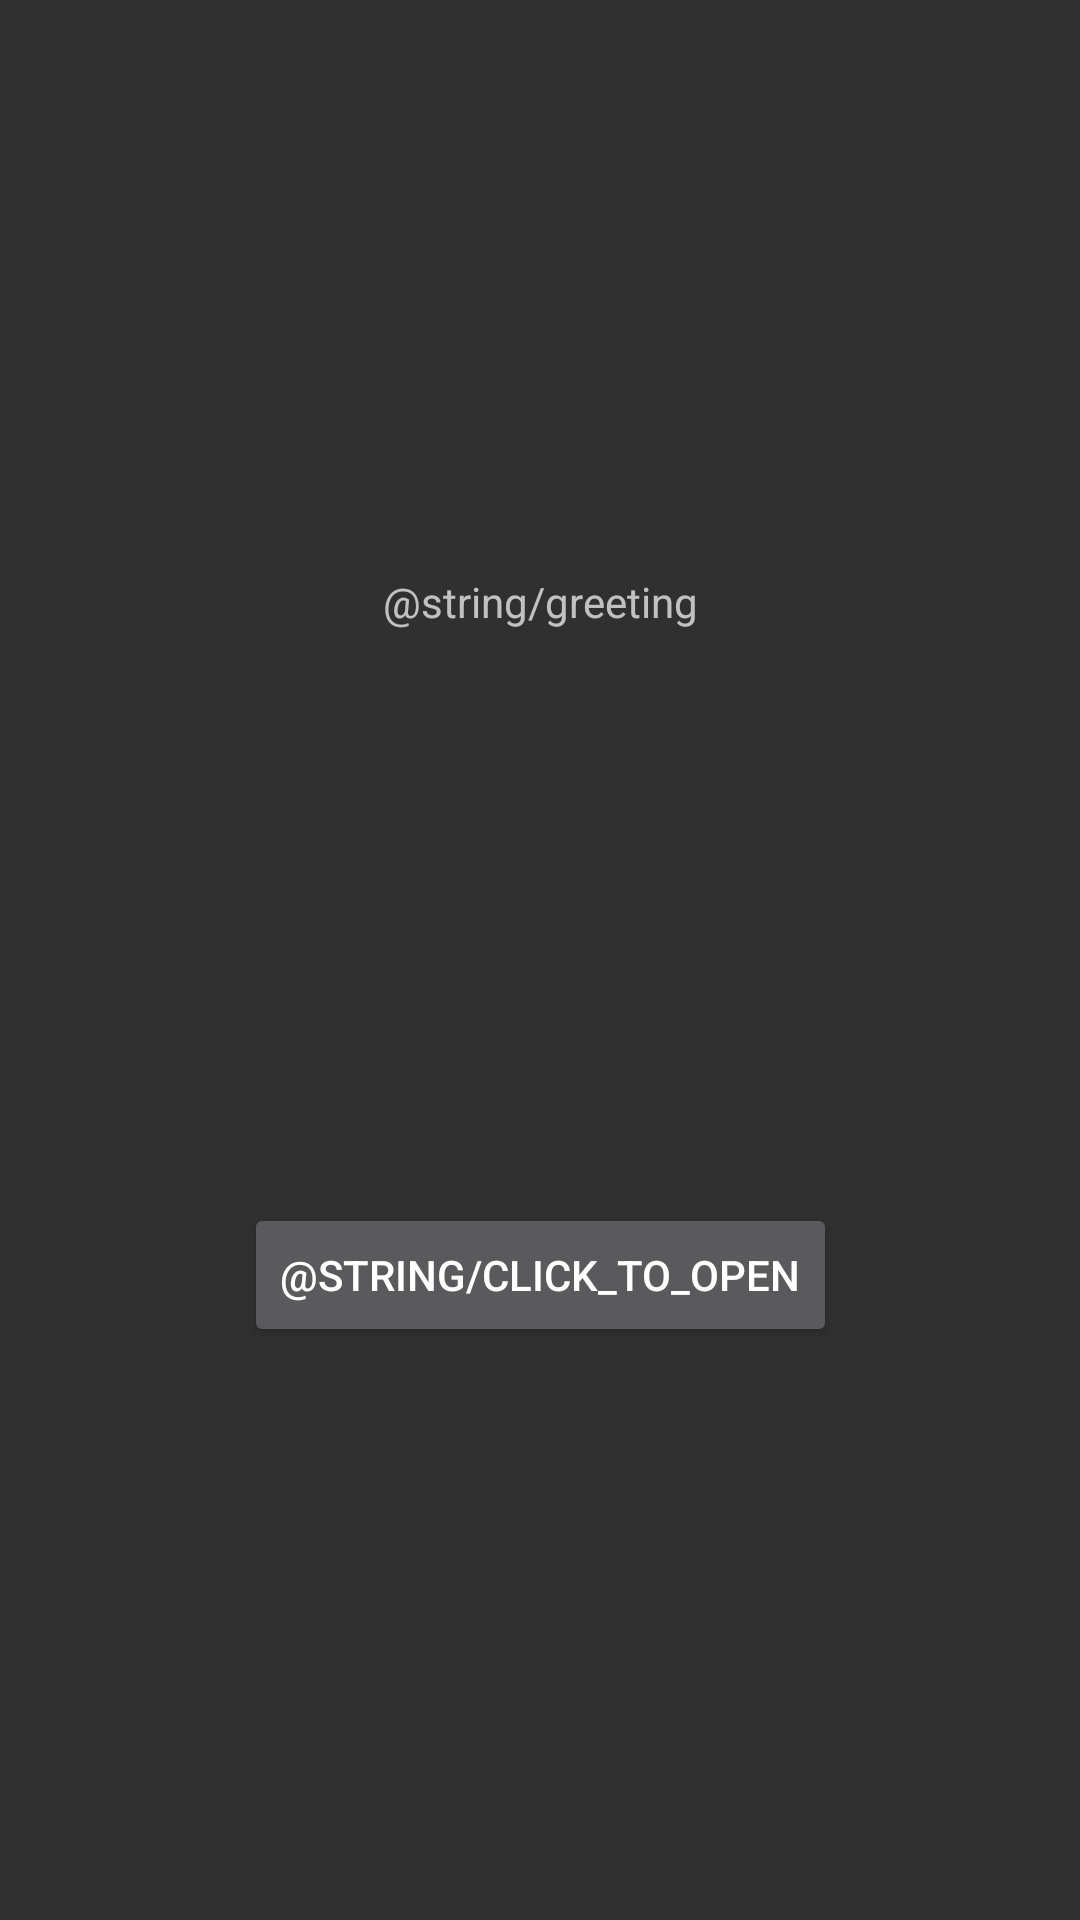

Write the Android layout XML for this screen, with the resource values it uses.
<!-- AndroidManifest.xml: application theme Theme.AppCompat.NoActionBar -->
<!-- res/layout/fragment_first.xml -->
<?xml version="1.0" encoding="utf-8"?>
<androidx.constraintlayout.widget.ConstraintLayout xmlns:android="http://schemas.android.com/apk/res/android"
    xmlns:app="http://schemas.android.com/apk/res-auto"
    xmlns:tools="http://schemas.android.com/tools"
    android:layout_width="match_parent"
    android:layout_height="match_parent"
    tools:context=".FirstFragment">

    <Button
        android:id="@+id/button_first"
        android:layout_width="wrap_content"
        android:layout_height="wrap_content"
        android:text="@string/click_to_open"
        app:layout_constraintBottom_toBottomOf="parent"
        app:layout_constraintEnd_toEndOf="parent"
        app:layout_constraintStart_toStartOf="parent"
        app:layout_constraintTop_toBottomOf="@id/textview_first" />

    <TextView
        android:id="@+id/textview_first"
        android:layout_width="wrap_content"
        android:layout_height="wrap_content"
        android:text="@string/greeting"
        app:layout_constraintBottom_toTopOf="@id/button_first"
        app:layout_constraintEnd_toEndOf="parent"
        app:layout_constraintStart_toStartOf="parent"
        app:layout_constraintTop_toTopOf="parent" />
</androidx.constraintlayout.widget.ConstraintLayout>
<!-- resources referenced by this layout -->
<resources>

</resources>
